Run: headless pygame with SDL's dummy video driver; simulated clock (each Clock.tick advances the game by its frame time, no real sleeping); random seed 0; keys injected as events and as key.get_pressed() state; no mouse input.
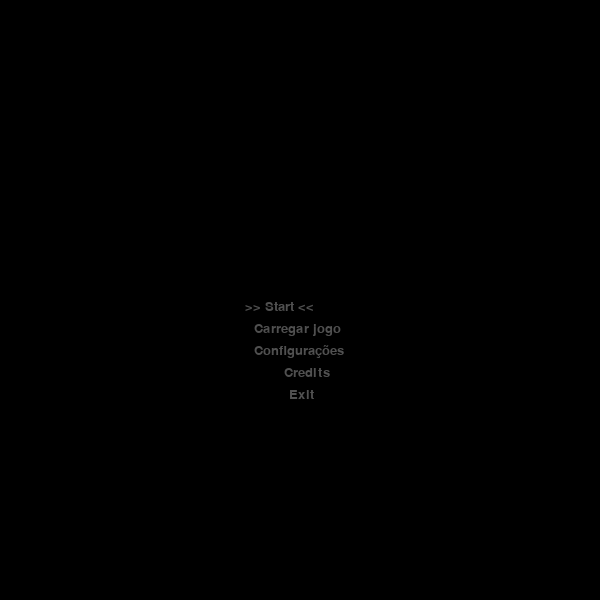
Frame 1 of 4 · flips 1–60 · no input
Frame 2 of 4 · flips 61–180 · tapped SPACE, RETURN · held RIGHT (→), D · screen unchanged from frame 1, image omitted
Frame 3 of 4 · flips 181–300 · held DOWN (↓), S · screen unchanged from frame 2, image omitted
Frame 4 of 4 · flips 301–420 · held LEFT (←), A, UP (↑), W · screen unchanged from frame 3, image omitted

The pygame program that drew these frames:

import pygame
import os
from pygame.locals import *
from sys import exit


menu_selecao = 1
WIDTH = 600
HEIGHT = 600
FPS = 30

os.environ["SDL_VIDEO_CENTERED"] = "1"
pygame.init()
clock = pygame.time.Clock()
screen = pygame.display.set_mode((WIDTH, HEIGHT), 0, 32)
screen_game = pygame.Surface((WIDTH, HEIGHT), 0, 32)
botao_enter = False


def eventos():

    global menu_selecao, botao_enter
    
    for event in pygame.event.get():
        if event.type == pygame.QUIT:
            pygame.quit()
            exit()
        
        if event.type == KEYDOWN:
            if event.key == K_DOWN:
                menu_selecao += 1
            if event.key == K_UP:
                menu_selecao -= 1
            if event.key == K_RETURN:
                menu_selecao += 10

def selecao():

    global menu_selecao, botao_enter

    if menu_selecao == 1:

        screen_game.fill((0, 0, 0))

        fonte = pygame.font.SysFont ("arial", 20, False, False)
        novo_jogo = fonte.render(">> Start <<", True, (80, 80, 80))
        screen_game.blit(novo_jogo, ((WIDTH/2)-55, (HEIGHT/2)))

        fonte = pygame.font.SysFont("arial", 20, False, False)
        carregar_jogo = fonte.render(" Carregar jogo ", True, (80, 80, 80))
        screen_game.blit(carregar_jogo, ((WIDTH / 2) - 50, (HEIGHT / 2)+22))

        fonte = pygame.font.SysFont("arial", 20, False, False)
        configuracoes = fonte.render(" Configurações ", True, (80, 80, 80))
        screen_game.blit(configuracoes, ((WIDTH / 2) - 50, (HEIGHT / 2)+44))

        fonte = pygame.font.SysFont("arial", 20, False, False)
        sobre = fonte.render(" Credits ", True, (80, 80, 80))
        screen_game.blit(sobre, ((WIDTH / 2) - 20, (HEIGHT / 2)+66))

        fonte = pygame.font.SysFont("arial", 20, False, False)
        sair = fonte.render(" Exit ", True, (80, 80, 80))
        screen_game.blit(sair, ((WIDTH / 2) - 15, (HEIGHT / 2)+88))

    if menu_selecao == 2:

        screen_game.fill((0, 0, 0))

        fonte = pygame.font.SysFont("arial", 20, False, False)
        novo_jogo = fonte.render(" Novo jogo ", True, (80, 80, 80))
        screen_game.blit(novo_jogo, ((WIDTH / 2) - 55, (HEIGHT / 2)))

        fonte = pygame.font.SysFont("arial", 20, False, False)
        carregar_jogo = fonte.render(">> Carregar jogo <<", True, (80, 80, 80))
        screen_game.blit(carregar_jogo, ((WIDTH / 2) - 50, (HEIGHT / 2) + 22))

        fonte = pygame.font.SysFont("arial", 20, False, False)
        configuracoes = fonte.render(" Configurações ", True, (80, 80, 80))
        screen_game.blit(configuracoes, ((WIDTH / 2) - 50, (HEIGHT / 2) + 44))

        fonte = pygame.font.SysFont("arial", 20, False, False)
        sobre = fonte.render(" Sobre ", True, (80, 80, 80))
        screen_game.blit(sobre, ((WIDTH / 2) - 20, (HEIGHT / 2) + 66))

        fonte = pygame.font.SysFont("arial", 20, False, False)
        sair = fonte.render(" Sair ", True, (80, 80, 80))
        screen_game.blit(sair, ((WIDTH / 2) - 15, (HEIGHT / 2) + 88))

    if menu_selecao == 3:

        screen_game.fill([0, 0, 0])

        fonte = pygame.font.SysFont("arial", 20, False, False)
        novo_jogo = fonte.render(" Novo jogo ", True, (80, 80, 80))
        screen_game.blit(novo_jogo, ((WIDTH/2)-55, (HEIGHT/2)))

        fonte = pygame.font.SysFont("arial", 20, False, False)
        carregar_jogo = fonte.render(" Carregar jogo ", True, (80, 80, 80))
        screen_game.blit(carregar_jogo, ((WIDTH / 2) - 50, (HEIGHT / 2)+22))

        fonte = pygame.font.SysFont("arial", 20, False, False)
        configuracoes = fonte.render(">> Configurações <<", True, (80, 80, 80))
        screen_game.blit(configuracoes, ((WIDTH / 2) - 50, (HEIGHT / 2)+44))

        fonte = pygame.font.SysFont("arial", 20, False, False)
        sobre = fonte.render(" Sobre ", True, (80, 80, 80))
        screen_game.blit(sobre, ((WIDTH / 2) - 20, (HEIGHT / 2)+66))

        fonte = pygame.font.SysFont("arial", 20, False, False)
        sair = fonte.render(" Sair ", True, (80, 80, 80))
        screen_game.blit(sair, ((WIDTH / 2) - 15, (HEIGHT / 2)+88))

    if menu_selecao == 4:

        screen_game.fill([0, 0, 0])

        fonte = pygame.font.SysFont("arial", 20, False, False)
        novo_jogo = fonte.render(" Novo jogo ", True, (80, 80, 80))
        screen_game.blit(novo_jogo, ((WIDTH/2)-55, (HEIGHT/2)))

        fonte = pygame.font.SysFont("arial", 20, False, False)
        carregar_jogo = fonte.render(" Carregar jogo ", True, (80, 80, 80))
        screen_game.blit(carregar_jogo, ((WIDTH / 2) - 50, (HEIGHT / 2)+22))

        fonte = pygame.font.SysFont("arial", 20, False, False)
        configuracoes = fonte.render(" Configurações ", True, (80, 80, 80))
        screen_game.blit(configuracoes, ((WIDTH / 2) - 50, (HEIGHT / 2)+44))

        fonte = pygame.font.SysFont("arial", 20, False, False)
        sobre = fonte.render(">> Sobre <<", True, (80, 80, 80))
        screen_game.blit(sobre, ((WIDTH / 2) - 20, (HEIGHT / 2)+66))

        fonte = pygame.font.SysFont("arial", 20, False, False)
        sair = fonte.render(" Sair ", True, (80, 80, 80))
        screen_game.blit(sair, ((WIDTH / 2) - 15, (HEIGHT / 2)+88))

    if menu_selecao == 5:

        screen_game.fill([0, 0, 0])

        fonte = pygame.font.SysFont("arial", 20, False, False)
        novo_jogo = fonte.render(" Novo jogo ", True, (80, 80, 80))
        screen_game.blit(novo_jogo, ((WIDTH / 2) - 55, (HEIGHT / 2)))

        fonte = pygame.font.SysFont("arial", 20, False, False)
        carregar_jogo = fonte.render(" Carregar jogo ", True, (80, 80, 80))
        screen_game.blit(carregar_jogo, ((WIDTH / 2) - 50, (HEIGHT / 2) + 22))

        fonte = pygame.font.SysFont("arial", 20, False, False)
        configuracoes = fonte.render(" Configurações ", True, (80, 80, 80))
        screen_game.blit(configuracoes, ((WIDTH / 2) - 50, (HEIGHT / 2) + 44))

        fonte = pygame.font.SysFont("arial", 20, False, False)
        sobre = fonte.render(" Sobre ", True, (80, 80, 80))
        screen_game.blit(sobre, ((WIDTH / 2) - 20, (HEIGHT / 2) + 66))

        fonte = pygame.font.SysFont("arial", 20, False, False)
        sair = fonte.render(">> Sair <<", True, (80, 80, 80))
        screen_game.blit(sair, ((WIDTH / 2) - 15, (HEIGHT / 2) + 88))

    if menu_selecao == 6:
        menu_selecao = 5

    if menu_selecao == 0:
        menu_selecao = 1

    if menu_selecao == 14:
        menu_selecao = 400

    if menu_selecao == 400:

        screen_game.fill([0, 0, 0])

        fonte = pygame.font.SysFont("arial", 20, False, False)
        fonte_render = fonte.render("----Luã Maury Maquiné da Silva----", True, (100, 245, 250))
        fonte_render2 = fonte.render("---https://github.com/luamaquine---", True, (247, 142, 67))
        voltar_render = fonte.render(">> Voltar <<", True, (80, 80, 80))
        screen_game.blit(fonte_render, ((WIDTH / 2) - 130, (HEIGHT / 2)))
        screen_game.blit(fonte_render2, ((WIDTH / 2) - 130, (HEIGHT / 2) + 20))
        screen_game.blit(voltar_render, ((WIDTH / 2) - 45, (HEIGHT / 2) + 300))

    if menu_selecao == 401:
        menu_selecao = 400
    if menu_selecao == 399:
        menu_selecao = 400

    if menu_selecao == 410:
        menu_selecao = 4

    if menu_selecao == 15:
        menu_selecao = 500

    if menu_selecao == 500:
        pygame.quit()
        exit()    

while True:
    selecao()
    print(botao_enter)
    print(menu_selecao)
    clock.tick(FPS)
    eventos()
    screen.blit(screen_game, (0, 0))

    pygame.display.update()
    pygame.display.flip()
